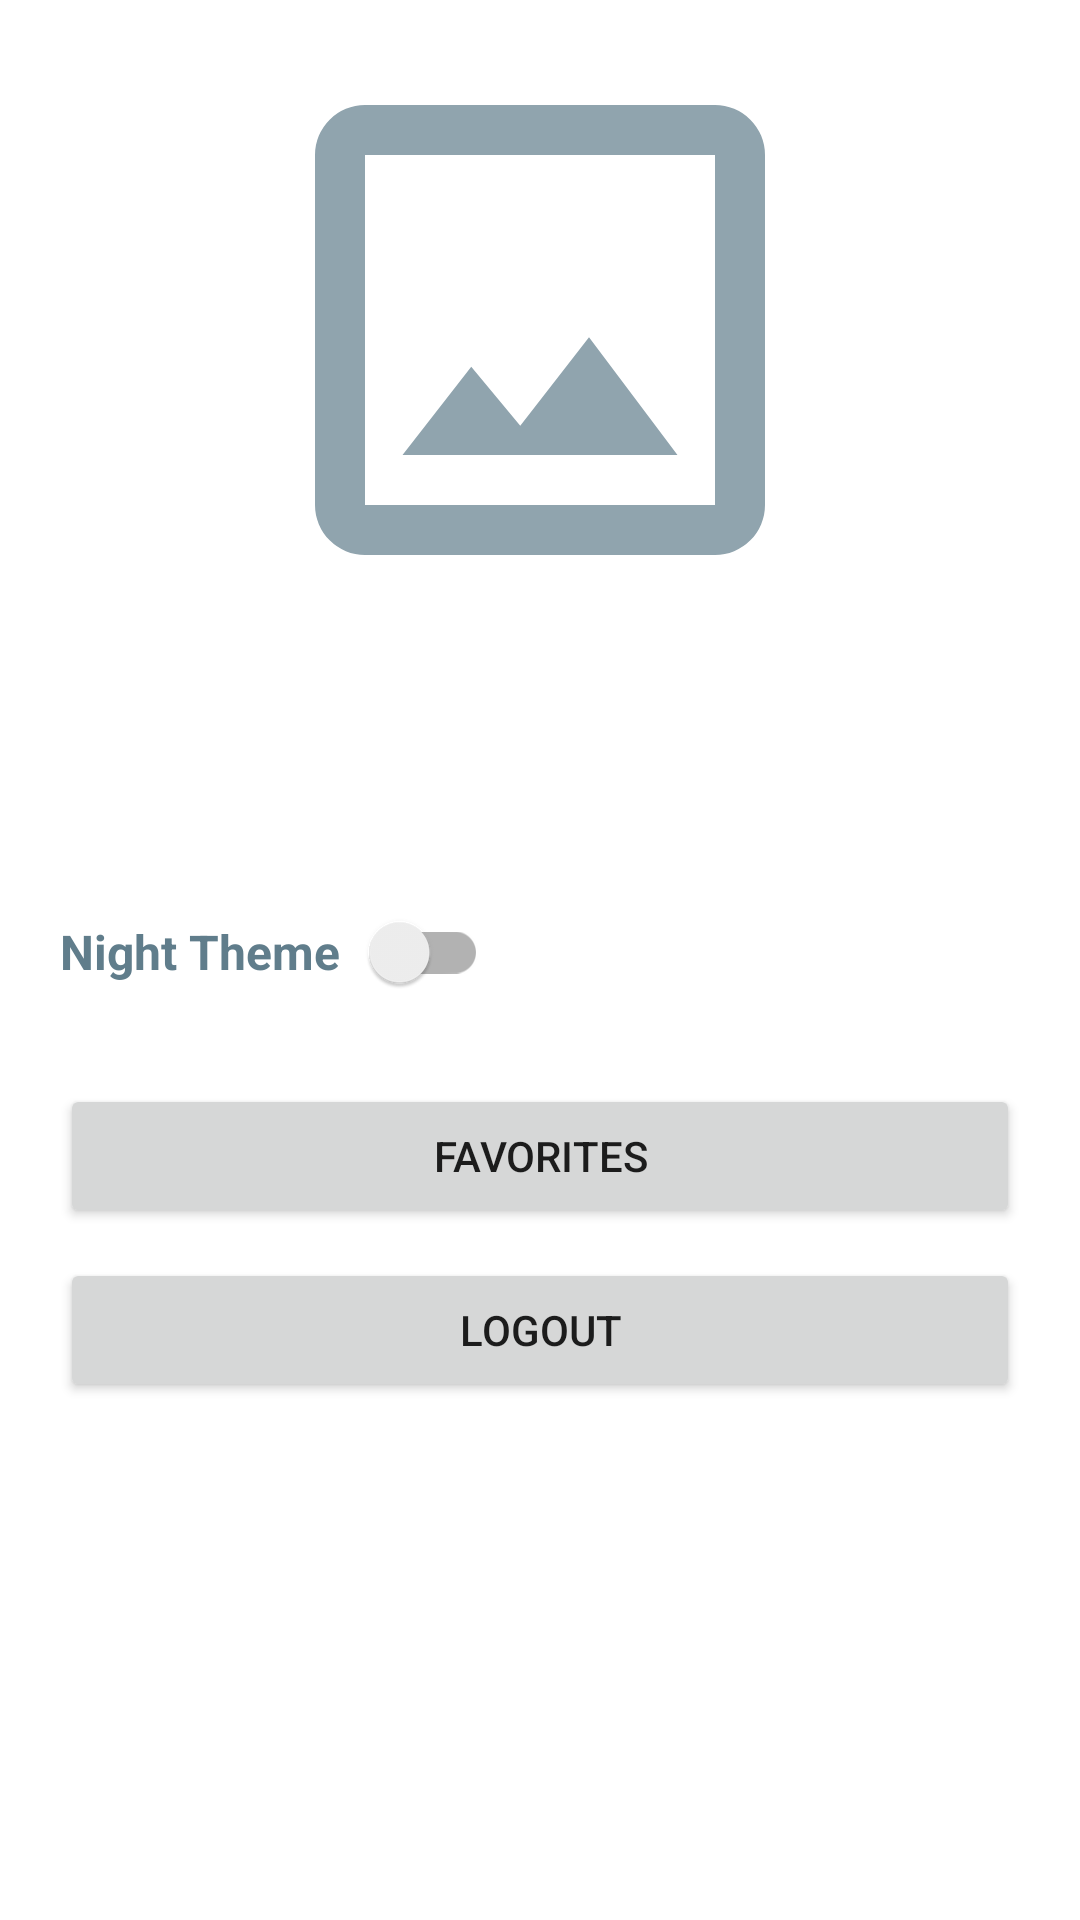

This screen was rendered from an Android layout file. Write that file and the resources it references.
<!-- AndroidManifest.xml: application theme Theme.CatFood -->
<!-- res/layout/fragment_profile.xml -->
<?xml version="1.0" encoding="utf-8"?>
<androidx.core.widget.NestedScrollView xmlns:android="http://schemas.android.com/apk/res/android"
    xmlns:app="http://schemas.android.com/apk/res-auto"
    xmlns:tools="http://schemas.android.com/tools"
    style="@style/NestedScrollBarStyle"
    android:layout_width="match_parent"
    android:layout_height="match_parent"
    tools:context=".ui.profile.ProfileFragment">

    <LinearLayout
        android:layout_width="match_parent"
        android:layout_height="wrap_content"
        android:layout_marginHorizontal="20dp"
        android:orientation="vertical">

        <ImageView
            android:id="@+id/imageView"
            android:layout_width="200dp"
            android:layout_height="200dp"
            android:layout_gravity="center_horizontal"
            android:layout_marginTop="10dp"
            android:background="@color/imageBackground"
            android:src="@drawable/ic_image_24"
            tools:ignore="ContentDescription" />

        <TextView
            android:id="@+id/nameView"
            android:layout_width="match_parent"
            android:layout_height="wrap_content"
            android:layout_marginTop="20dp"
            android:textColor="@color/textColorLight"
            android:textSize="16sp"
            android:textStyle="bold" />

        <TextView
            android:id="@+id/emailView"
            android:layout_width="match_parent"
            android:layout_height="wrap_content"
            android:layout_marginTop="10dp"
            android:textColor="@color/textColorLight"
            android:textSize="16sp"
            android:textStyle="bold" />

        <androidx.appcompat.widget.SwitchCompat
            android:id="@+id/switchCompat"
            android:layout_width="wrap_content"
            android:layout_height="wrap_content"
            android:layout_marginTop="10dp"
            android:checked="false"
            android:text="@string/switch_themes"
            android:textColor="@color/textColorLight"
            android:textSize="16sp"
            android:textStyle="bold"
            app:switchPadding="10dp" />

        <Button
            android:id="@+id/btnFavorites"
            android:layout_width="match_parent"
            android:layout_height="wrap_content"
            android:layout_marginTop="20dp"
            android:text="@string/title_favorites" />

        <Button
            android:id="@+id/btnLogout"
            android:layout_width="match_parent"
            android:layout_height="wrap_content"
            android:layout_marginTop="10dp"
            android:text="@string/btn_logout" />

    </LinearLayout>

</androidx.core.widget.NestedScrollView>
<!-- resources referenced by this layout -->
<resources>
  <color name="imageBackground">@color/md_white_1000</color>
  <color name="textColorLight">@color/md_blue_grey_500</color>
  <!-- drawable ic_image_24 (drawable) -->
  <vector xmlns:android="http://schemas.android.com/apk/res/android"
          android:width="24dp"
          android:height="24dp"
          android:viewportWidth="24"
          android:viewportHeight="24">
      <path
              android:fillColor="@color/colorLight"
              android:pathData="M19,19H5V5H19M19,3H5A2,2 0 0,0 3,5V19A2,2 0 0,0 5,21H19A2,2 0 0,0 21,19V5A2,2 0 0,0 19,3M13.96,12.29L11.21,15.83L9.25,13.47L6.5,17H17.5L13.96,12.29Z" />
  </vector>
  <string name="btn_logout">LogOut</string>
  <string name="switch_themes">Night Theme</string>
  <string name="title_favorites">Favorites</string>
  <style name="NestedScrollBarStyle">
          <item name="android:scrollbarFadeDuration">250</item>
          <item name="android:scrollbars">vertical</item>
          <item name="android:fillViewport">true</item>
          <item name="android:orientation">vertical</item>
      </style>
  <style name="Theme.CatFood" parent="Theme.MaterialComponents.DayNight.DarkActionBar">
  
          <item name="colorPrimary">@color/colorPrimary</item>
          <item name="colorPrimaryDark">@color/colorPrimaryDark</item>
          <item name="colorOnPrimary">@color/textColorOnDark</item>
          <item name="colorAccent">@color/colorAccent</item>
  
          <item name="colorSecondary">@color/colorSecondary</item>
          <item name="colorSecondaryVariant">@color/colorSecondaryDark</item>
          <item name="colorOnSecondary">@color/textColorOnDark</item>
  
          <item name="colorControlNormal">@color/colorPrimaryDark</item>
  
      </style>
  <color name="md_white_1000">#ffffff</color>
  <color name="md_blue_grey_500">#607D8B</color>
  <color name="colorLight">@color/md_blue_grey_300</color>
  <color name="colorPrimary">@color/md_brown_300</color>
  <color name="colorPrimaryDark">@color/md_brown_600</color>
  <color name="textColorOnDark">@color/md_white_1000</color>
  <color name="colorAccent">@color/ic_launcher_background</color>
  <color name="colorSecondary">@color/md_brown_500</color>
  <color name="colorSecondaryDark">@color/md_brown_900</color>
  <color name="md_blue_grey_300">#90A4AE</color>
  <color name="md_brown_300">#A1887F</color>
  <color name="md_brown_600">#6D4C41</color>
  <color name="ic_launcher_background">#ECE3BE</color>
  <color name="md_brown_500">#795548</color>
  <color name="md_brown_900">#3E2723</color>
</resources>
